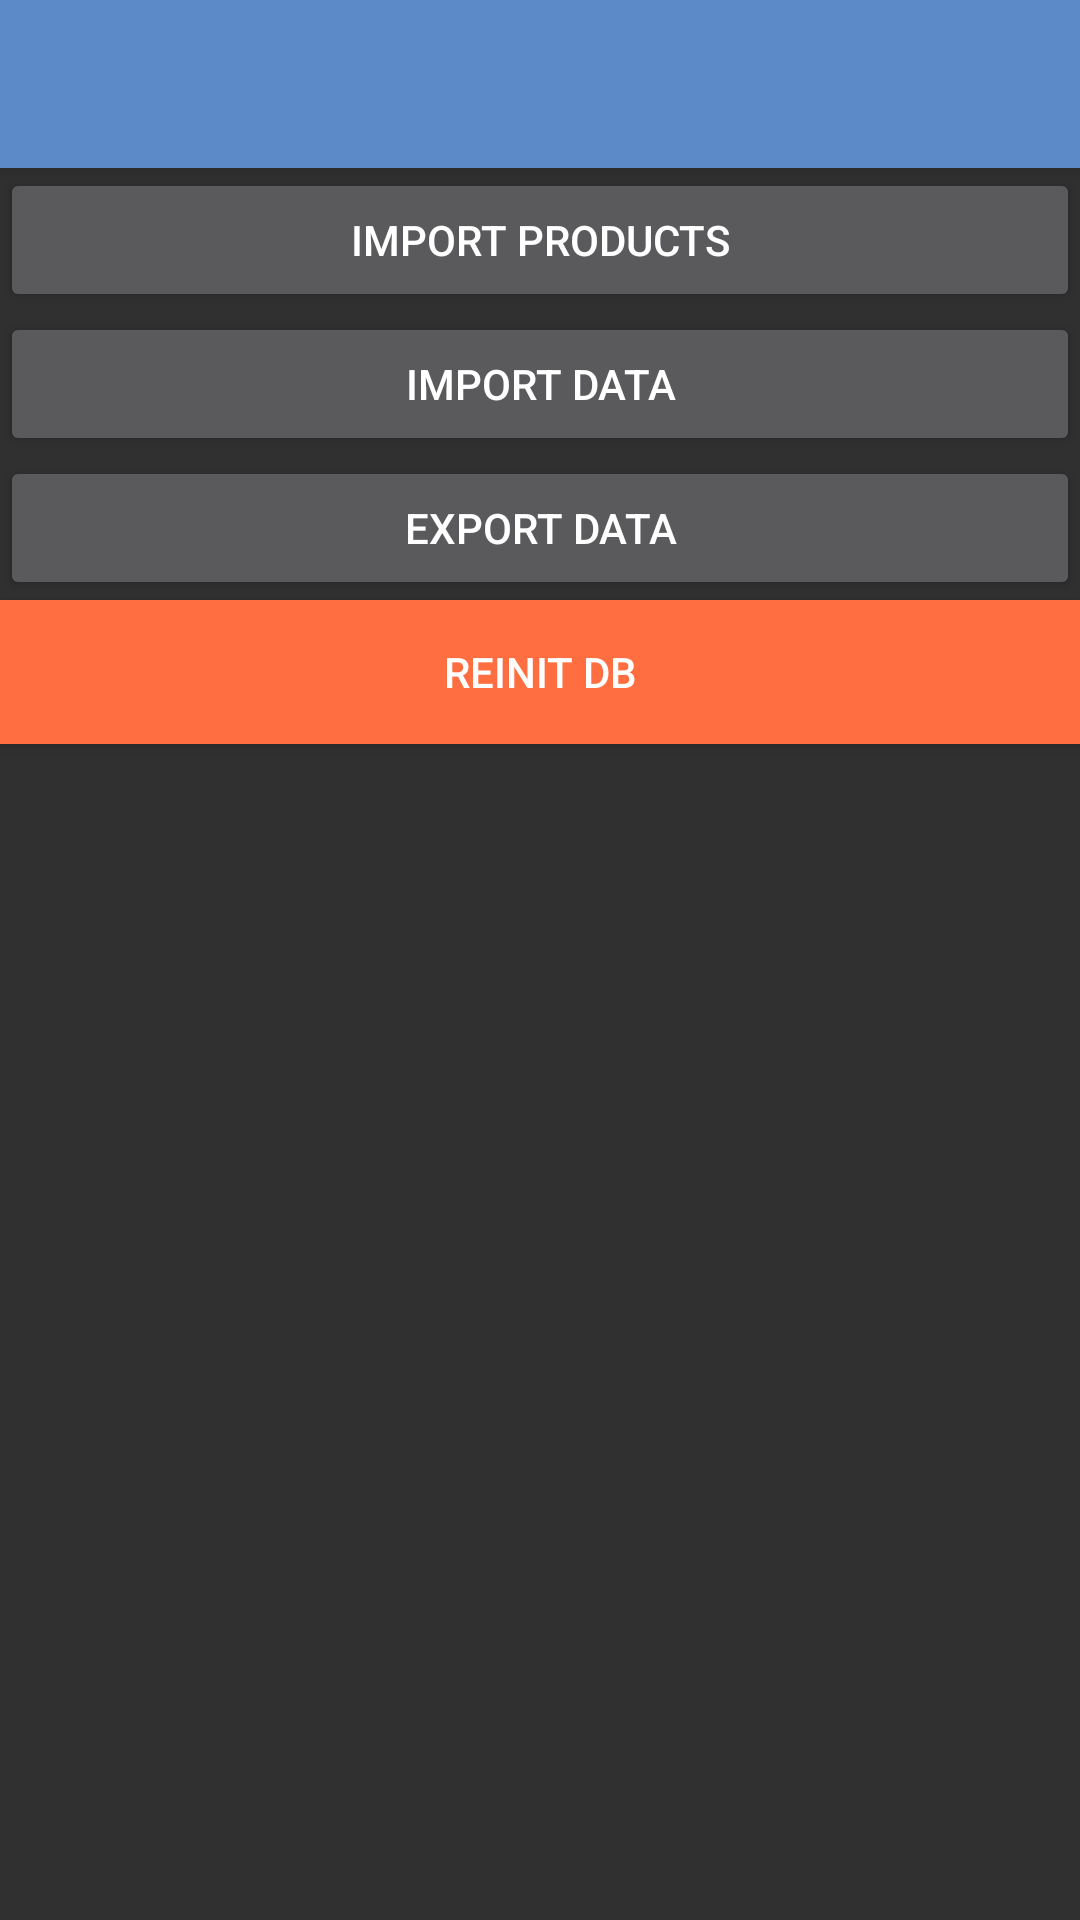

Here is an Android app screen rendered from its layout file. Give the layout XML and the strings, colors and styles it references.
<!-- AndroidManifest.xml: activity theme AppTheme.Dark.NoActionBar -->
<!-- res/layout/activity_database.xml -->
<?xml version="1.0" encoding="utf-8"?>
<android.support.design.widget.CoordinatorLayout
    xmlns:android="http://schemas.android.com/apk/res/android"
    xmlns:app="http://schemas.android.com/apk/res-auto"
    xmlns:tools="http://schemas.android.com/tools"
    android:layout_width="match_parent"
    android:layout_height="match_parent"
    android:fitsSystemWindows="true"
    tools:context=".activity.DatabaseActivity">

    <android.support.design.widget.AppBarLayout
        android:layout_width="match_parent"
        android:layout_height="wrap_content"
        android:theme="@style/AppTheme.AppBarOverlay">

        <android.support.v7.widget.Toolbar
            android:id="@+id/toolbar"
            android:layout_width="match_parent"
            android:layout_height="?attr/actionBarSize"
            android:background="?attr/colorPrimary"
            app:popupTheme="@style/AppTheme.PopupOverlay" />

    </android.support.design.widget.AppBarLayout>

    <include layout="@layout/content_database" />


</android.support.design.widget.CoordinatorLayout>
<!-- res/layout/content_database.xml (included above) -->
<?xml version="1.0" encoding="utf-8"?>
<RelativeLayout xmlns:android="http://schemas.android.com/apk/res/android"
    xmlns:app="http://schemas.android.com/apk/res-auto"
    xmlns:tools="http://schemas.android.com/tools"
    android:layout_width="match_parent"
    android:layout_height="match_parent"

    app:layout_behavior="@string/appbar_scrolling_view_behavior"
    tools:context="sf.net.dvstar.diadiary.activity.DatabaseActivity"
    tools:showIn="@layout/activity_database">

    <LinearLayout
        android:orientation="vertical"
        android:layout_width="match_parent"
        android:layout_height="match_parent"
        android:layout_alignParentTop="true"
        android:layout_centerHorizontal="true">

        <Button
            android:layout_width="match_parent"
            android:layout_height="wrap_content"
            android:text="@string/action_db_import_prod"
            android:id="@+id/bt_import_prod"
            android:layout_gravity="center_horizontal"
            android:onClick="dbImportProd" />

        <Button
            android:layout_width="match_parent"
            android:layout_height="wrap_content"
            android:text="@string/action_db_import_data"
            android:id="@+id/bt_import_data"
            android:layout_gravity="center_horizontal"
            android:onClick="dbImportData" />

        <Button
            android:layout_width="match_parent"
            android:layout_height="wrap_content"
            android:text="@string/action_db_export"
            android:id="@+id/bt_export_data"
            android:layout_gravity="center_horizontal"
            android:onClick="dbExport" />

        <Button
            android:layout_width="match_parent"
            android:layout_height="wrap_content"
            android:text="@string/action_db_reinit"
            android:id="@+id/bt_reinit_data"
            android:layout_gravity="center_horizontal"
            android:onClick="dbReinit"
            android:background="@color/a200_orange" />

        <ListView
            android:layout_width="match_parent"
            android:layout_height="wrap_content"
            android:id="@+id/lv_db_info"
            android:layout_gravity="center_horizontal" />
    </LinearLayout>
</RelativeLayout>
<!-- resources referenced by this layout -->
<resources>
  <color name="a200_orange">#FF6E40</color>
  <string name="action_db_export">Export data</string>
  <string name="action_db_import_data">Import data</string>
  <string name="action_db_import_prod">Import products</string>
  <string name="action_db_reinit">Reinit DB</string>
  <style name="AppTheme.AppBarOverlay" parent="ThemeOverlay.AppCompat.Dark.ActionBar" />
  <style name="AppTheme.PopupOverlay" parent="ThemeOverlay.AppCompat.Light" />
  <style name="AppTheme.Dark.NoActionBar" parent="AppTheme.Dark">
          <item name="windowActionBar">false</item>
          <item name="windowNoTitle">true</item>
      </style>
  <style name="AppTheme.Dark" parent="Theme.AppCompat">
  
          
          <item name="colorPrimary">@color/primary</item>
          <item name="colorPrimaryDark">@color/primary_dark</item>
          <item name="colorAccent">@color/accent</item>
  
          <item name="colorTextAppearance.Small">#0000FF</item>
          <item name="colorTextAppearance.Small.Comment">#56e4f0</item>
          <item name="colorTextAppearance.Medium">@android:color/black</item>
          <item name="colorTextAppearance.Medium.Data">#ffff00</item>
  
  
          
          
          
          
  
  
      </style>
  <color name="primary">#5C8AC8</color>
  <color name="primary_dark">#0072BB</color>
  <color name="accent">#E91E63</color>
</resources>
